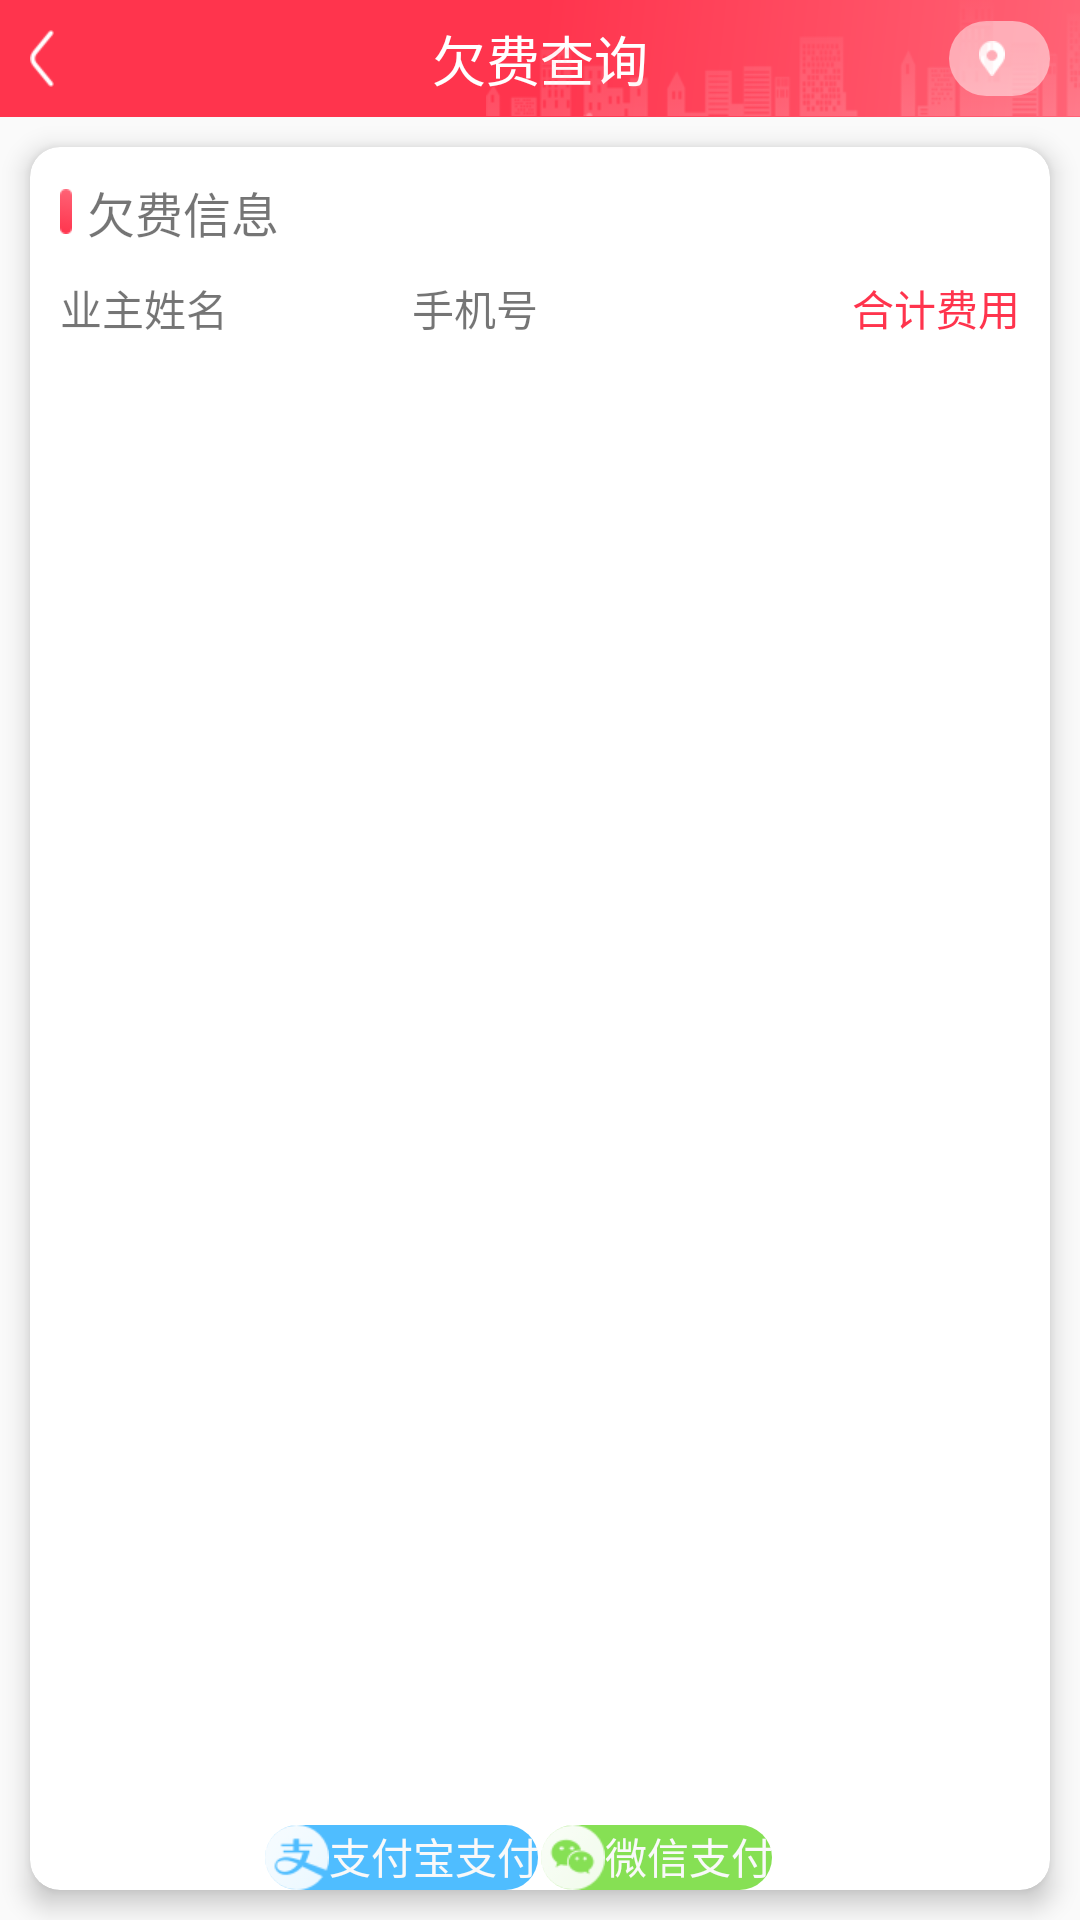

Reconstruct the res/layout file that produces this screen, plus the resources it refers to.
<!-- AndroidManifest.xml: application theme AppTheme -->
<!-- res/layout/activity_lack_detail.xml -->
<?xml version="1.0" encoding="utf-8"?>
<RelativeLayout xmlns:android="http://schemas.android.com/apk/res/android"
    xmlns:app="http://schemas.android.com/apk/res-auto"
    xmlns:tools="http://schemas.android.com/tools"
    android:layout_width="match_parent"
    android:layout_height="match_parent"
    tools:context=".ui.activity.LackDetailActivity">

    <RelativeLayout
        android:id="@+id/rl_top"
        android:layout_width="match_parent"
        android:layout_height="wrap_content"
        android:background="@drawable/top_bg">

        <ImageView
            android:id="@+id/iv_back"
            android:layout_width="wrap_content"
            android:layout_height="wrap_content"
            android:padding="10dp"
            android:src="@mipmap/icon_back" />

        <TextView
            android:layout_width="wrap_content"
            android:layout_height="wrap_content"
            android:layout_centerInParent="true"
            android:text="欠费查询"
            android:textColor="@color/layout_title_bar_bg"
            android:textSize="18sp" />

        <TextView
            android:id="@+id/tv_project"
            android:layout_width="wrap_content"
            android:layout_height="wrap_content"
            android:layout_alignParentRight="true"
            android:layout_centerVertical="true"
            android:layout_marginRight="10dp"
            android:background="@drawable/corners_bg"
            android:drawableLeft="@mipmap/icon_location"
            android:drawablePadding="5dp"
            android:paddingLeft="10dp"
            android:paddingTop="3dp"
            android:paddingRight="10dp"
            android:paddingBottom="3dp"
            android:textColor="@color/layout_title_bar_bg"
            tools:text="金科智慧城" />

        <ImageView
            android:layout_width="wrap_content"
            android:layout_height="wrap_content"
            android:layout_alignParentRight="true"
            android:src="@mipmap/bg_top_img" />
    </RelativeLayout>

    <android.support.v7.widget.CardView
        android:layout_width="match_parent"
        android:layout_height="match_parent"
        android:layout_below="@+id/rl_top"
        android:layout_margin="10dp"
        app:cardCornerRadius="10dp"
        app:cardElevation="5dp">

        <RelativeLayout
            android:layout_width="match_parent"
            android:layout_height="match_parent">

            <LinearLayout
                android:layout_width="match_parent"
                android:layout_height="match_parent"
                android:orientation="vertical">

                <TextView
                    android:layout_width="wrap_content"
                    android:layout_height="wrap_content"
                    android:layout_margin="10dp"
                    android:drawableLeft="@mipmap/rectangle_red"
                    android:drawablePadding="5dp"
                    android:text="欠费信息"
                    android:textSize="16sp" />

                <RelativeLayout
                    android:layout_width="match_parent"
                    android:layout_height="wrap_content">

                    <TextView
                        android:id="@+id/tv1"
                        android:layout_width="wrap_content"
                        android:layout_height="wrap_content"
                        android:layout_centerVertical="true"
                        android:layout_marginLeft="10dp"
                        android:text="业主姓名" />

                    <TextView
                        android:id="@+id/tv_name"
                        android:layout_width="wrap_content"
                        android:layout_height="wrap_content"
                        android:layout_centerVertical="true"
                        android:layout_marginLeft="10dp"
                        android:layout_toRightOf="@+id/tv1"
                        android:textColor="@color/color_main"
                        tools:text="张三" />

                    <View
                        android:id="@+id/view"
                        android:layout_width="1dp"
                        android:layout_height="1dp"
                        android:layout_centerInParent="true" />

                    <TextView
                        android:id="@+id/tv2"
                        android:layout_width="wrap_content"
                        android:layout_height="wrap_content"
                        android:layout_centerVertical="true"
                        android:layout_toLeftOf="@+id/view"
                        android:text="手机号" />

                    <TextView
                        android:id="@+id/tv_phone"
                        android:layout_width="wrap_content"
                        android:layout_height="wrap_content"
                        android:layout_centerVertical="true"
                        android:layout_marginLeft="10dp"
                        android:layout_toRightOf="@+id/view"
                        android:textColor="@color/color_main"
                        tools:text="1545345345" />

                    <TextView
                        android:layout_width="wrap_content"
                        android:layout_height="wrap_content"
                        android:layout_centerVertical="true"
                        android:layout_marginRight="@dimen/dp_10"
                        android:layout_toLeftOf="@+id/tv_total_money"
                        android:text="合计费用"
                        android:textColor="@color/color_main" />

                    <TextView
                        android:id="@+id/tv_total_money"
                        android:layout_width="wrap_content"
                        android:layout_height="wrap_content"
                        android:layout_alignParentRight="true"
                        android:layout_centerVertical="true"
                        android:layout_marginRight="10dp"
                        android:textColor="@color/color_main"
                        tools:text="80" />
                </RelativeLayout>

                <android.support.v7.widget.RecyclerView
                    android:id="@+id/recyclerView_building"
                    android:layout_width="match_parent"
                    android:layout_height="wrap_content"
                    android:layout_margin="@dimen/dp_10" />
            </LinearLayout>

            <TextView
                android:id="@+id/tv_weixin"
                android:layout_width="wrap_content"
                android:layout_height="wrap_content"
                android:layout_alignParentBottom="true"
                android:background="@drawable/weixin_bg"
                android:drawableLeft="@mipmap/icon_weixin"
                android:padding="@dimen/dp_10"
                android:layout_marginLeft="@dimen/dp_10"
                android:layout_toRightOf="@+id/viewstub"
                android:text="微信支付"
                android:textColor="@color/color_text_bg" />
            <View
                android:id="@+id/viewstub"
                android:layout_width="1dp"
                android:layout_height="1dp"
                android:layout_centerHorizontal="true"
                android:layout_alignParentBottom="true"/>

            <TextView
                android:id="@+id/tv_zhifubao"
                android:layout_width="wrap_content"
                android:layout_height="wrap_content"
                android:layout_alignParentBottom="true"
                android:background="@drawable/zhihubao_bg"
                android:drawableLeft="@mipmap/icon_zhifubao"
                android:padding="@dimen/dp_10"
                android:layout_toLeftOf="@+id/viewstub"
                android:text="支付宝支付"
                android:textColor="@color/color_text_bg" />
        </RelativeLayout>
    </android.support.v7.widget.CardView>


</RelativeLayout>
<!-- resources referenced by this layout -->
<resources>
  <color name="color_main">#FF344D</color>
  <color name="color_text_bg">#F9F9F9</color>
  <color name="layout_title_bar_bg">#FFFFFF</color>
  <!-- drawable corners_bg (drawable) -->
  <?xml version="1.0" encoding="utf-8"?>
  <shape xmlns:android="http://schemas.android.com/apk/res/android">
      <solid android:color="#7fffffff" />
      <corners
          android:radius="20dp"/>
  </shape>
  <!-- drawable top_bg (drawable) -->
  <?xml version="1.0" encoding="utf-8"?>
  <shape xmlns:android="http://schemas.android.com/apk/res/android"
      android:shape="rectangle">
      <gradient
          android:angle="135"
          android:centerColor="#FF344D"
          android:endColor="#FF344D"
          android:startColor="#FF6376"
          android:type="linear"/>
  </shape>
  <!-- drawable weixin_bg (drawable) -->
  <?xml version="1.0" encoding="utf-8"?>
  <shape xmlns:android="http://schemas.android.com/apk/res/android">
      <solid android:color="#86E054" />
      <corners
          android:radius="30dp"/>
  </shape>
  <!-- drawable zhihubao_bg (drawable) -->
  <?xml version="1.0" encoding="utf-8"?>
  <shape xmlns:android="http://schemas.android.com/apk/res/android">
      <solid android:color="#4FBDFF" />
      <corners
          android:radius="30dp"/>
  </shape>
  <!-- mipmap bg_top_img: png bitmap (mipmap-xhdpi, 19248 bytes) -->
  <!-- mipmap icon_back: png bitmap (mipmap-xhdpi, 423 bytes) -->
  <!-- mipmap icon_location: png bitmap (mipmap-xhdpi, 398 bytes) -->
  <!-- mipmap icon_weixin: png bitmap (mipmap-xhdpi, 1906 bytes) -->
  <!-- mipmap icon_zhifubao: png bitmap (mipmap-xhdpi, 1941 bytes) -->
  <!-- mipmap rectangle_red: png bitmap (mipmap-xhdpi, 438 bytes) -->
  <style name="AppTheme" parent="Theme.AppCompat.Light.DarkActionBar">
          
          <item name="colorPrimary">@color/colorPrimary</item>
          <item name="colorPrimaryDark">@color/colorPrimaryDark</item>
          <item name="colorAccent">@color/colorAccent</item>
          <item name="windowActionBar">false</item>
          <item name="windowNoTitle">true</item>
      </style>
  <color name="colorPrimary">#3F51B5</color>
  <color name="colorPrimaryDark">#303F9F</color>
  <color name="colorAccent">#7fFF4081</color>
</resources>
